The GitHub repository chiduc2905/pd_fewshot contains a labelled image folder "scalogram" with 3 categories: corona, nopd, surface defect. Examples follow, each with its label.

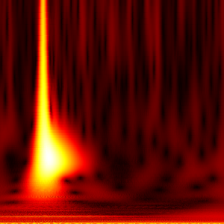
Label: surface defect

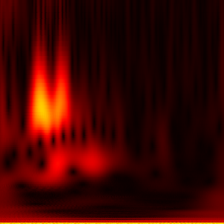
Label: nopd

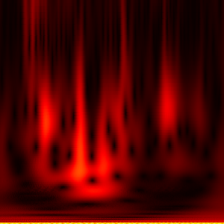
Label: nopd

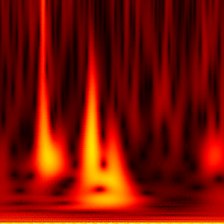
Label: surface defect

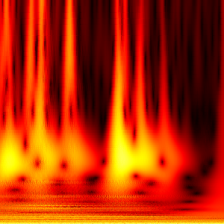
Label: corona

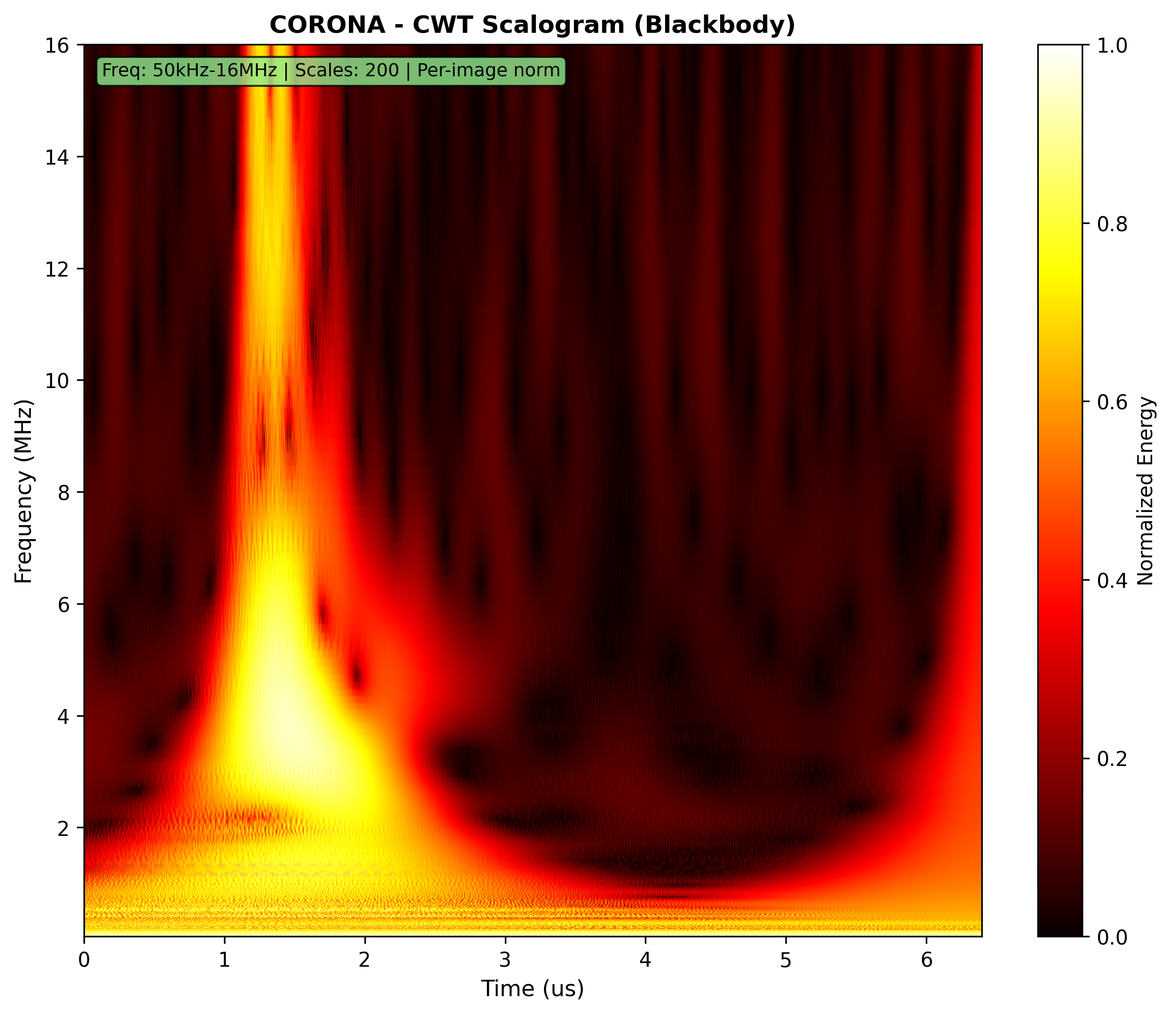
Label: corona
